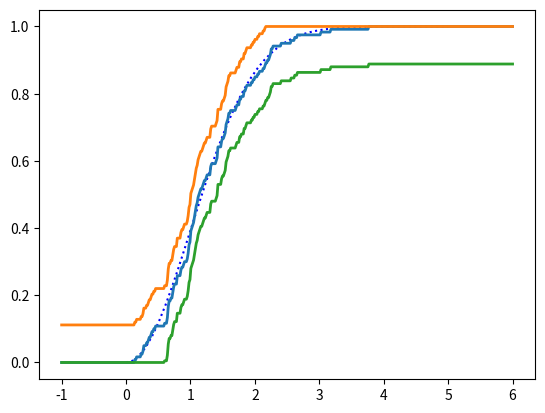
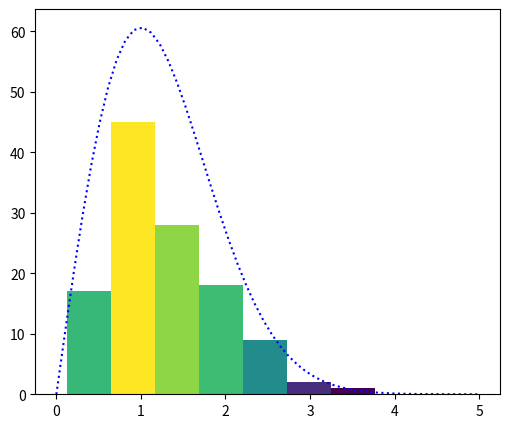

These figures' Python source, in order:
#!/usr/bin/env python
# coding: utf-8

# In[195]:


import pandas as pd
import numpy as np
from matplotlib import colors
import scipy.special as sc
import random
import math
import matplotlib.pyplot as plt
from matplotlib.pyplot import MultipleLocator


# данные
x = np.linspace(0, 5)
p = x*math.exp(1)**(-0.5*x*x)
n = 120



# ф-я распределения
f_r=1-math.exp(1)**(-0.5*x**2)

# обратная ф-я
def X(z):
    return math.sqrt(-math.log(1-z,math.e)*2)


# Моделируем вектор из n случайных чисел
y = [random.random() for i in range(n)]
print("вектор из n случайных чисел - ",[round(v,4) for v in y])

y1 = [X(y[i]) for i in range(n)]
print("преобразованный вектор - ",[round(v,4) for v in y1])

a=np.array(y1,float)


# Крайние члены вариационного ряда
a_max=a.max()
a_min=a.min()
print("max = ",a_max)
print("min = ",a_min)


# Число интервалов группировки по правилу Стёрджеса
cont_of_intervals=int(1+math.log2(n))
print("Число интервалов = ",cont_of_intervals)


# Длинна интервалов и выборочное среднее
long_intervals=(a_max-a_min)/cont_of_intervals
vibor_sred=np.sum(a)/n
print("Длинна интервалов = ",long_intervals)
print("выборочное среднее = ",vibor_sred)


# Дисперсия
disp=0
for i in range(0,n):
    disp=disp+(a[i]-vibor_sred)**2

disp=disp/(n-1)
print("Дисперсия = ",disp)


# частоты
b=[0]*cont_of_intervals
for i in range(0,n):
    e=0
    while(a[i]-a_min>(e+1)*long_intervals):
        e+=1
    b[e]+=1
print("Частоты- ",[v for v in b])
print(sum(b))


# гистограмма
plt.figure(1)
fig, ax = plt.subplots(figsize=(6, 5))
N, bins, patches=ax.hist(a, bins=cont_of_intervals)
fracs = ((N ** (1 / 5)) / N.max())
norm = colors.Normalize(fracs.min(), fracs.max())
for thisfrac, thispatch in zip(fracs, patches):
    color = plt.cm.viridis(norm(thisfrac))
    thispatch.set_facecolor(color)

# функция распределения
plt.figure(2)
plt.plot(x, p*100, ':b', label='1st component')


# Накопленные частоты

acc_rel_fq = [0]
for i in range (cont_of_intervals):
    acc_rel_fq.append(acc_rel_fq[i] + b[i]/n)
acc_rel_fq.pop(0)
print("Накопленные частоты- ",[round(v,4) for v in acc_rel_fq])



plt.figure(1)
plt.plot(x, f_r, ':b')
x = np.linspace(-1, 6)
def ind(z):
    ans=0
    if (z>0):ans=1
    return ans

def raspred_emper(z):
    ans=0
    for i in range(n):
        ans+=ind(z-a[i])/n
    return ans

x_param_e = np.linspace(-1, 6, 500)
y_param_e = np.vectorize(raspred_emper, otypes=[float])
graph_e = plt.plot(x_param_e, y_param_e(x_param_e), linewidth = 2)
ax = plt.gca()



g=0.1
epsilon=math.sqrt(1/2/n*math.log(2/g,math.e))
def r(x):
    e=raspred_emper(x)
    if (e+epsilon<1): return e+epsilon
    else: return 1
def l(x):
    e = raspred_emper(x)
    if (e-epsilon>0): return e-epsilon
    else: return 0
y_param_e = np.vectorize(r, otypes=[float])
graph_e = plt.plot(x_param_e, y_param_e(x_param_e), linewidth = 2)
ax = plt.gca()
y_param_e = np.vectorize(l, otypes=[float])
graph_e = plt.plot(x_param_e, y_param_e(x_param_e), linewidth = 2)
ax = plt.gca()

plt.show()
